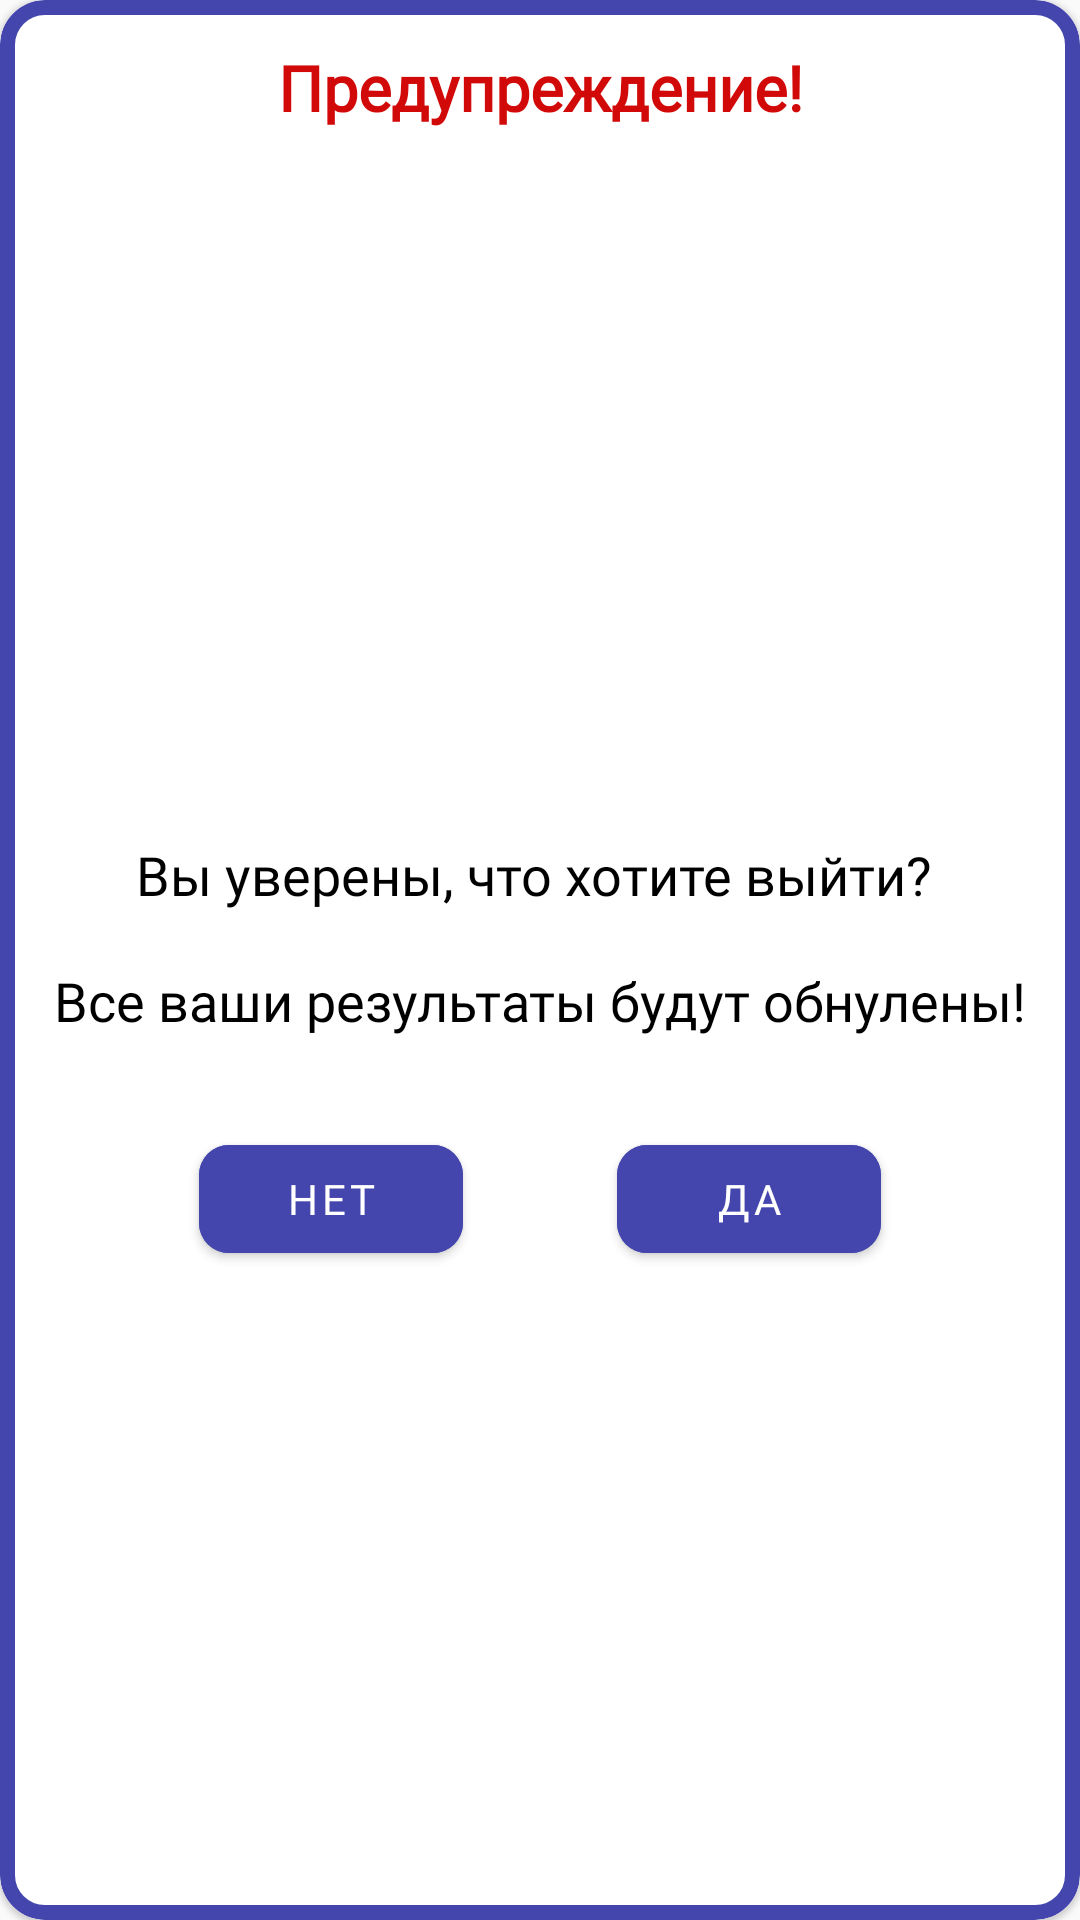

Here is an Android app screen rendered from its layout file. Give the layout XML and the strings, colors and styles it references.
<!-- AndroidManifest.xml: application theme Theme.Intellect_memort -->
<!-- res/layout/fragment_exit_dialog.xml -->
<?xml version="1.0" encoding="utf-8"?>
<com.google.android.material.card.MaterialCardView xmlns:android="http://schemas.android.com/apk/res/android"
    xmlns:app="http://schemas.android.com/apk/res-auto"
    xmlns:tools="http://schemas.android.com/tools"
    android:layout_width="match_parent"
    android:layout_height="wrap_content"
    android:layout_gravity="center"
    app:cardCornerRadius="@dimen/fifteen_dp"
    app:strokeColor="@color/blue_dark"
    app:strokeWidth="5dp"
    tools:context=".presentation.ui.fragments.dialogs.ExitDialogFragment">

    <androidx.constraintlayout.widget.ConstraintLayout
        android:layout_width="match_parent"
        android:layout_height="match_parent"
        android:layout_gravity="center"
        android:background="@color/white"
        android:padding="@dimen/fifteen_dp"
        android:paddingBottom="@dimen/fifteen_dp">

        <TextView
            android:id="@+id/txt_warning"
            android:layout_width="wrap_content"
            android:layout_height="wrap_content"
            android:fontFamily="@font/montserrat"
            android:text="@string/text_warning"
            android:textColor="@color/red"
            android:textSize="@dimen/twenty_one_sp"
            android:textStyle="bold"
            app:layout_constraintEnd_toEndOf="parent"
            app:layout_constraintStart_toStartOf="parent"
            app:layout_constraintTop_toTopOf="parent" />

        <TextView
            android:id="@+id/dialog_text"
            android:layout_width="wrap_content"
            android:layout_height="wrap_content"
            android:fontFamily="@font/montserrat"
            android:paddingBottom="@dimen/fifteen_dp"
            android:text="@string/exit_text"
            android:textAlignment="center"
            android:textColor="@color/black"
            android:textSize="@dimen/eighteen_sp"
            app:layout_constraintBottom_toBottomOf="parent"
            app:layout_constraintEnd_toEndOf="parent"
            app:layout_constraintStart_toStartOf="parent"
            app:layout_constraintTop_toTopOf="parent" />

        <com.google.android.material.button.MaterialButton
            android:id="@+id/btn_positive"
            android:layout_width="wrap_content"
            android:layout_height="wrap_content"
            android:layout_marginTop="@dimen/fifteen_dp"
            android:backgroundTint="@color/blue_dark"
            android:fontFamily="@font/montserrat"
            android:text="@string/text_yes"
            app:cornerRadius="@dimen/ten_dp"
            app:layout_constraintEnd_toEndOf="parent"
            app:layout_constraintStart_toEndOf="@id/btn_negative"
            app:layout_constraintTop_toBottomOf="@id/dialog_text" />

        <com.google.android.material.button.MaterialButton
            android:id="@+id/btn_negative"
            android:layout_width="wrap_content"
            android:layout_height="wrap_content"
            android:layout_marginTop="@dimen/fifteen_dp"
            android:backgroundTint="@color/blue_dark"
            android:fontFamily="@font/montserrat"
            android:text="@string/text_no"
            app:cornerRadius="@dimen/ten_dp"
            app:layout_constraintEnd_toStartOf="@id/btn_positive"
            app:layout_constraintStart_toStartOf="parent"
            app:layout_constraintTop_toBottomOf="@id/dialog_text" />

    </androidx.constraintlayout.widget.ConstraintLayout>

</com.google.android.material.card.MaterialCardView>
<!-- resources referenced by this layout -->
<resources>
  <color name="black">#FF000000</color>
  <color name="blue_dark">#4446AD</color>
  <color name="red">#D20909</color>
  <color name="white">#FFFFFFFF</color>
  <dimen name="eighteen_sp">18sp</dimen>
  <dimen name="fifteen_dp">15dp</dimen>
  <dimen name="ten_dp">10dp</dimen>
  <dimen name="twenty_one_sp">21sp</dimen>
  <string name="exit_text">Вы уверены, что хотите выйти? \n \nВсе ваши результаты будут обнулены!</string>
  <string name="text_no">Нет</string>
  <string name="text_warning">Предупреждение!</string>
  <string name="text_yes">Да</string>
  <style name="Theme.Intellect_memort" parent="Theme.MaterialComponents.DayNight.NoActionBar.Bridge">
          
          <item name="colorPrimary">@color/purple_500</item>
          <item name="colorPrimaryVariant">@color/purple_700</item>
          <item name="colorOnPrimary">@color/white</item>
          
          <item name="colorSecondary">@color/teal_200</item>
          <item name="colorSecondaryVariant">@color/teal_700</item>
          <item name="colorOnSecondary">@color/black</item>
          
          <item name="android:statusBarColor" tools:targetApi="l">@color/white</item>
          
          <item name="android:windowLightStatusBar" tools:targetApi="o_mr1">true</item>
      </style>
  <color name="purple_500">#FF6200EE</color>
  <color name="purple_700">#FF3700B3</color>
  <color name="teal_200">#FF03DAC5</color>
  <color name="teal_700">#FF018786</color>
</resources>
